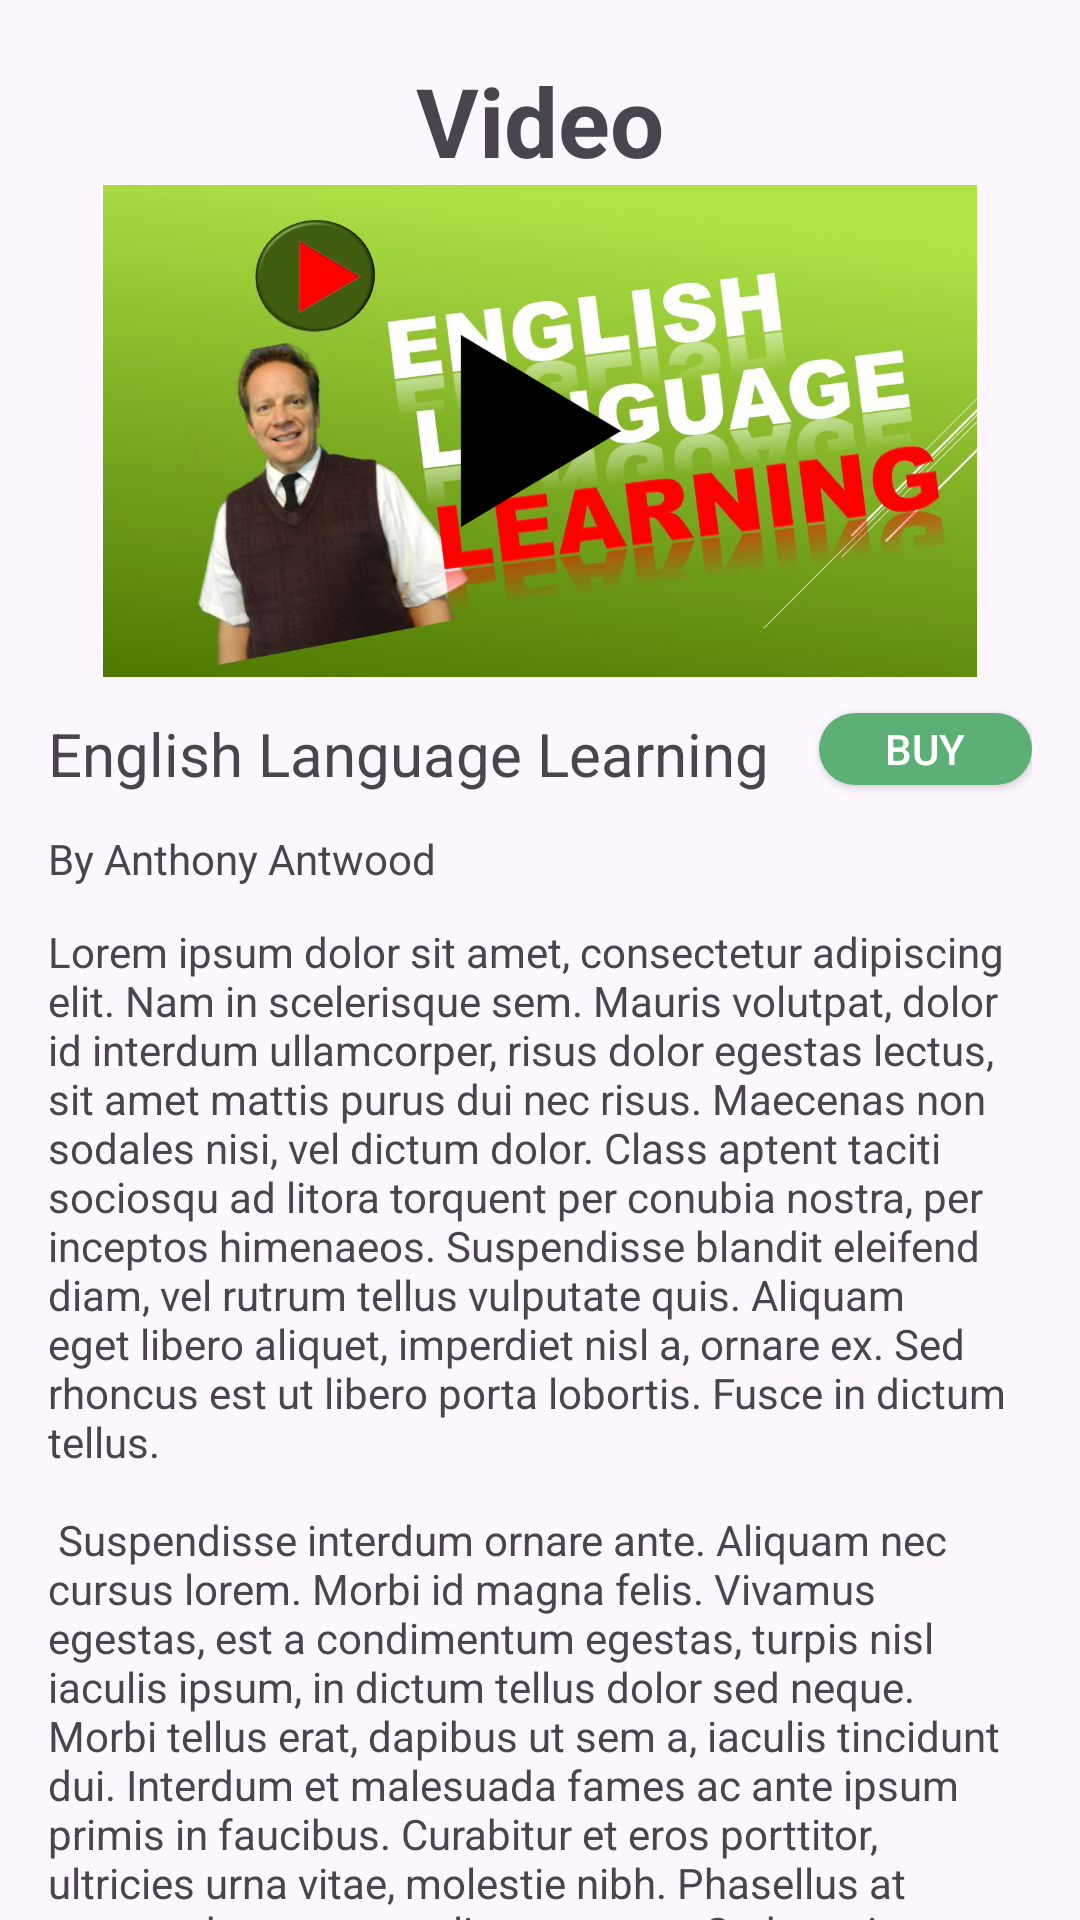

Produce the Android XML layout that renders to this screen, including the resource entries it uses.
<!-- AndroidManifest.xml: application theme Theme.PoliHi -->
<!-- res/layout/video.xml -->
<?xml version="1.0" encoding="utf-8"?>
<androidx.core.widget.NestedScrollView xmlns:android="http://schemas.android.com/apk/res/android"
    xmlns:app="http://schemas.android.com/apk/res-auto"
    xmlns:tools="http://schemas.android.com/tools"
    android:layout_width="match_parent"
    android:layout_height="match_parent"
    android:fillViewport="true">

    <androidx.constraintlayout.widget.ConstraintLayout
        android:layout_width="match_parent"
        android:layout_height="wrap_content"
        android:padding="16dp">


        <Button
            android:id="@+id/backButton"
            android:layout_width="wrap_content"
            android:layout_height="wrap_content"
            android:text=""
            android:background="@android:color/transparent"
            android:textColor="@color/accent"
            app:layout_constraintStart_toStartOf="parent"
            app:layout_constraintTop_toTopOf="parent" />

        
        <TextView
            android:id="@+id/lessonsHeader"
            android:layout_width="0dp"
            android:layout_height="wrap_content"
            android:layout_marginStart="8dp"
            android:layout_marginEnd="8dp"
            android:text="Video"
            android:textSize="32sp"
            android:textStyle="bold"
            android:gravity="center"
            app:layout_constraintStart_toEndOf="@id/backButton"
            app:layout_constraintEnd_toStartOf="@id/filterButton"
            app:layout_constraintTop_toTopOf="parent"
            app:layout_constraintBottom_toBottomOf="@id/backButton" />

        
        <Button
            android:id="@+id/filterButton"
            android:layout_width="wrap_content"
            android:layout_height="wrap_content"
            android:text=""

            android:background="@android:color/transparent"
            android:textColor="@color/accent"
            app:layout_constraintEnd_toEndOf="parent"
            app:layout_constraintTop_toTopOf="parent" />
        
        <ImageView
            android:id="@+id/largePhoto"
            android:layout_width="0dp"
            android:layout_height="0dp"
            android:src="@drawable/video"
            app:layout_constraintDimensionRatio="2:1"
            app:layout_constraintTop_toBottomOf="@id/lessonsHeader"
            app:layout_constraintStart_toStartOf="parent"
            app:layout_constraintEnd_toEndOf="parent" />

        
        <TextView
            android:id="@+id/titleTextView"
            android:layout_width="0dp"
            android:layout_height="wrap_content"
            android:text="English Language Learning"
            android:layout_marginTop="12dp"
            android:textSize="20sp"
            app:layout_constraintStart_toStartOf="parent"
            app:layout_constraintTop_toBottomOf="@id/largePhoto"
            app:layout_constraintEnd_toStartOf="@id/buyButton"
            app:layout_constraintHorizontal_weight="1" />

        <androidx.appcompat.widget.AppCompatButton
            android:id="@+id/buyButton"
            android:layout_width="71dp"
            android:layout_height="24dp"
            android:layout_marginTop="12dp"
            android:background="@drawable/rounded_rectangle"
            android:text="Buy"
            android:textColor="@color/white"
            app:layout_constraintEnd_toEndOf="parent"
            app:layout_constraintTop_toBottomOf="@id/largePhoto" />

        
        <TextView
            android:id="@+id/authorTextView"
            android:layout_width="wrap_content"
            android:layout_height="wrap_content"
            android:text="By Anthony Antwood"
            android:layout_marginTop="12dp"
            app:layout_constraintTop_toBottomOf="@id/titleTextView"
            app:layout_constraintStart_toStartOf="parent" />

        
        <TextView
            android:id="@+id/loremIpsumTextView"
            android:layout_width="0dp"
            android:layout_height="wrap_content"
            android:text="@string/lorem_ipsum"
            android:layout_marginTop="12dp"
            app:layout_constraintTop_toBottomOf="@id/authorTextView"
            app:layout_constraintStart_toStartOf="parent"
            app:layout_constraintEnd_toEndOf="parent" />



    </androidx.constraintlayout.widget.ConstraintLayout>
</androidx.core.widget.NestedScrollView>
<!-- resources referenced by this layout -->
<resources>
  <color name="accent">#FF5DB075</color>
  <color name="white">#FFFFFFFF</color>
  <!-- drawable rounded_rectangle (drawable) -->
  <selector xmlns:android="http://schemas.android.com/apk/res/android">
      <item>
          <shape android:shape="rectangle">
              <solid android:color="@color/accent" />  
              <corners android:radius="64dp" />  
          </shape>
      </item>
  </selector>
  <!-- drawable video: png bitmap (drawable, 498077 bytes) -->
  <string name="lorem_ipsum">
          Lorem ipsum dolor sit amet, consectetur adipiscing elit. Nam in scelerisque sem. Mauris
          volutpat, dolor id interdum ullamcorper, risus dolor egestas lectus, sit amet mattis purus
          dui nec risus. Maecenas non sodales nisi, vel dictum dolor. Class aptent taciti sociosqu ad
          litora torquent per conubia nostra, per inceptos himenaeos. Suspendisse blandit eleifend
          diam, vel rutrum tellus vulputate quis. Aliquam eget libero aliquet, imperdiet nisl a,
          ornare ex. Sed rhoncus est ut libero porta lobortis. Fusce in dictum tellus.\n\n
          Suspendisse interdum ornare ante. Aliquam nec cursus lorem. Morbi id magna felis. Vivamus
          egestas, est a condimentum egestas, turpis nisl iaculis ipsum, in dictum tellus dolor sed
          neque. Morbi tellus erat, dapibus ut sem a, iaculis tincidunt dui. Interdum et malesuada
          fames ac ante ipsum primis in faucibus. Curabitur et eros porttitor, ultricies urna vitae,
          molestie nibh. Phasellus at commodo eros, non aliquet metus. Sed maximus nisl nec dolor
          bibendum, vel congue leo egestas.\n\n
          Sed interdum tortor nibh, in sagittis risus mollis quis. Curabitur mi odio, condimentum sit
          amet auctor at, mollis non turpis. Nullam pretium libero vestibulum, finibus orci vel,
          molestie quam. Fusce blandit tincidunt nulla, quis sollicitudin libero facilisis et. Integer
          interdum nunc ligula, et fermentum metus hendrerit id. Vestibulum lectus felis, dictum at
          lacinia sit amet, tristique id quam. Cras eu consequat dui. Suspendisse sodales nunc ligula,
          in lobortis sem porta sed. Integer id ultrices magna, in luctus elit. Sed a pellentesque
          est.\n\n
          Aenean nunc velit, lacinia sed dolor sed, ultrices viverra nulla. Etiam a venenatis nibh.
          Morbi laoreet, tortor sed facilisis varius, nibh orci rhoncus nulla, id elementum leo dui
          non lorem. Nam mollis ipsum quis auctor varius. Quisque elementum eu libero sed commodo. In
          eros nisl, imperdiet vel imperdiet et, scelerisque a mauris. Pellentesque varius ex nunc,
          quis imperdiet eros placerat ac. Duis finibus orci et est auctor tincidunt. Sed non viverra
          ipsum. Nunc quis augue egestas, cursus lorem at, molestie sem. Morbi a consectetur ipsum, a
          placerat diam. Etiam vulputate dignissim convallis. Integer faucibus mauris sit amet finibus
          convallis.\n\n
          Phasellus in aliquet mi. Pellentesque habitant morbi tristique senectus et netus et
          malesuada fames ac turpis egestas. In volutpat arcu ut felis sagittis, in finibus massa
          gravida. Pellentesque id tellus orci. Integer dictum, lorem sed efficitur ullamcorper,
          libero justo consectetur ipsum, in mollis nisl ex sed nisl. Donec maximus ullamcorper
          sodales. Praesent bibendum rhoncus tellus nec feugiat. In a ornare nulla. Donec rhoncus
          libero vel nunc consequat, quis tincidunt nisl eleifend. Cras bibendum enim a justo luctus
          vestibulum. Fusce dictum libero quis erat maximus, vitae volutpat diam dignissim.
      </string>
  <style name="Theme.PoliHi" parent="Base.Theme.PoliHi" />
  <style name="Base.Theme.PoliHi" parent="Theme.Material3.DayNight.NoActionBar">
          
          
      </style>
</resources>
